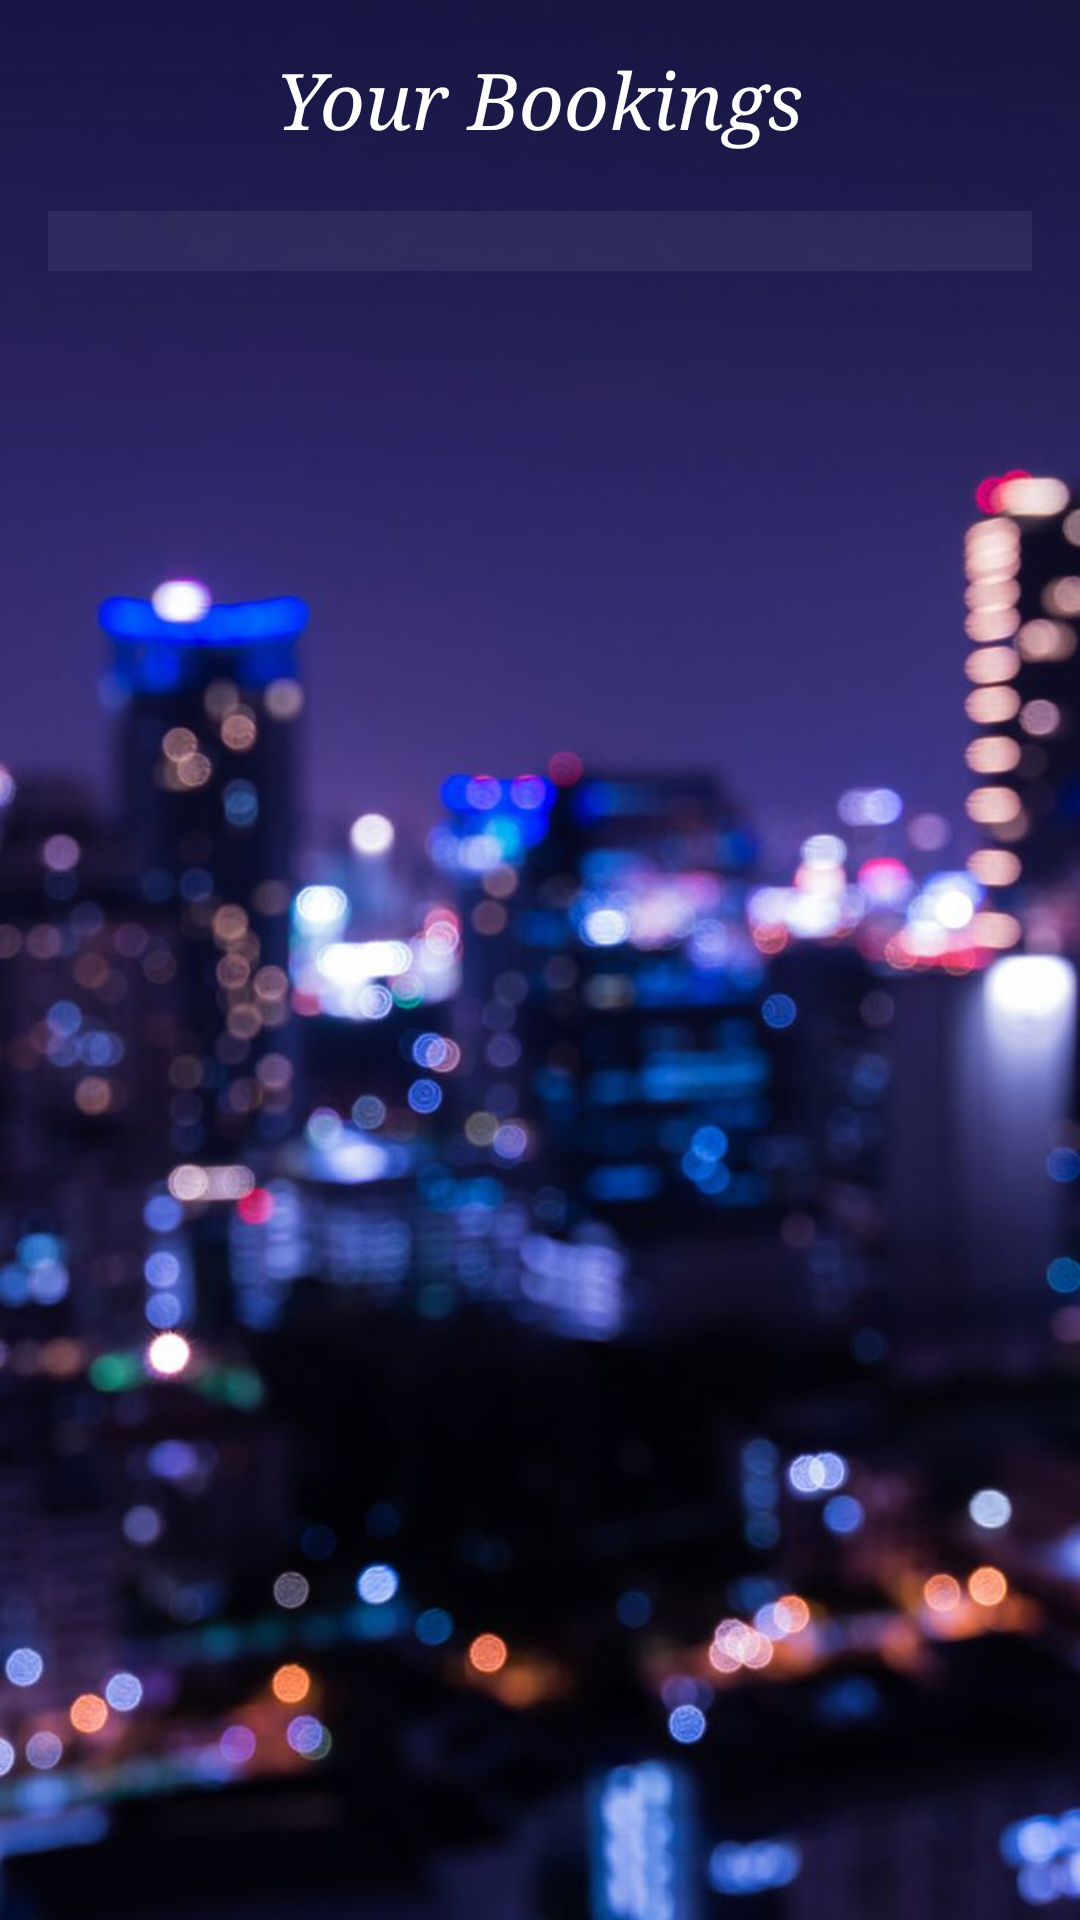

Layout XML and referenced resources for this Android screen:
<!-- AndroidManifest.xml: application theme Theme.DSphase2 -->
<!-- res/layout/activity_msee_bookings.xml -->
<?xml version="1.0" encoding="utf-8"?>
<RelativeLayout xmlns:android="http://schemas.android.com/apk/res/android"
    xmlns:tools="http://schemas.android.com/tools"
    android:layout_width="match_parent"
    android:layout_height="match_parent"

    android:background="@drawable/background"
    android:padding="16dp">

    <TextView
        android:id="@+id/text"
        android:text="Your Bookings"
        android:layout_width="wrap_content"
        android:layout_height="wrap_content"
        android:layout_centerInParent="true"
        android:layout_alignParentTop="true"
        android:textColor="@color/white"
        android:textColorHighlight="@color/white"
        android:textColorLink="@color/white"
        android:textSize="26sp"
        android:textStyle="italic"
        android:typeface="serif"
        />
    <ListView
        android:layout_below="@+id/text"
        android:id="@+id/bookings_list"
        android:layout_width="wrap_content"
        android:layout_height="wrap_content"
        android:dividerHeight="5dp"
        android:background="#10FFFFFF"
        android:padding="10dp"
        android:scrollbars="vertical"
        android:layout_marginTop="20dp"

        />

    <TextView
        android:id="@+id/text2"
        android:text="No bookings"
        android:layout_width="wrap_content"
        android:layout_height="wrap_content"
        android:layout_centerInParent="true"
        android:layout_below="@+id/text"
        android:layout_marginTop="100dp"
        android:textColor="@color/white"
        android:textColorHighlight="@color/white"
        android:textColorLink="@color/white"
        android:textSize="26sp"
        android:textStyle="italic"
        android:typeface="serif"
        android:visibility="invisible"
        />



</RelativeLayout>
<!-- resources referenced by this layout -->
<resources>
  <!-- drawable background: jpg bitmap (drawable, 63837 bytes) -->
  <style name="Theme.DSphase2" parent="Base.Theme.DSphase2" />
  <style name="Base.Theme.DSphase2" parent="Theme.Material3.DayNight.NoActionBar">
          
          
      </style>
  <!-- not gathered from this repository: default colours our renderer supplied (Android Studio template values) -->
  <color name="white">#FFFFFFFF</color>
</resources>
